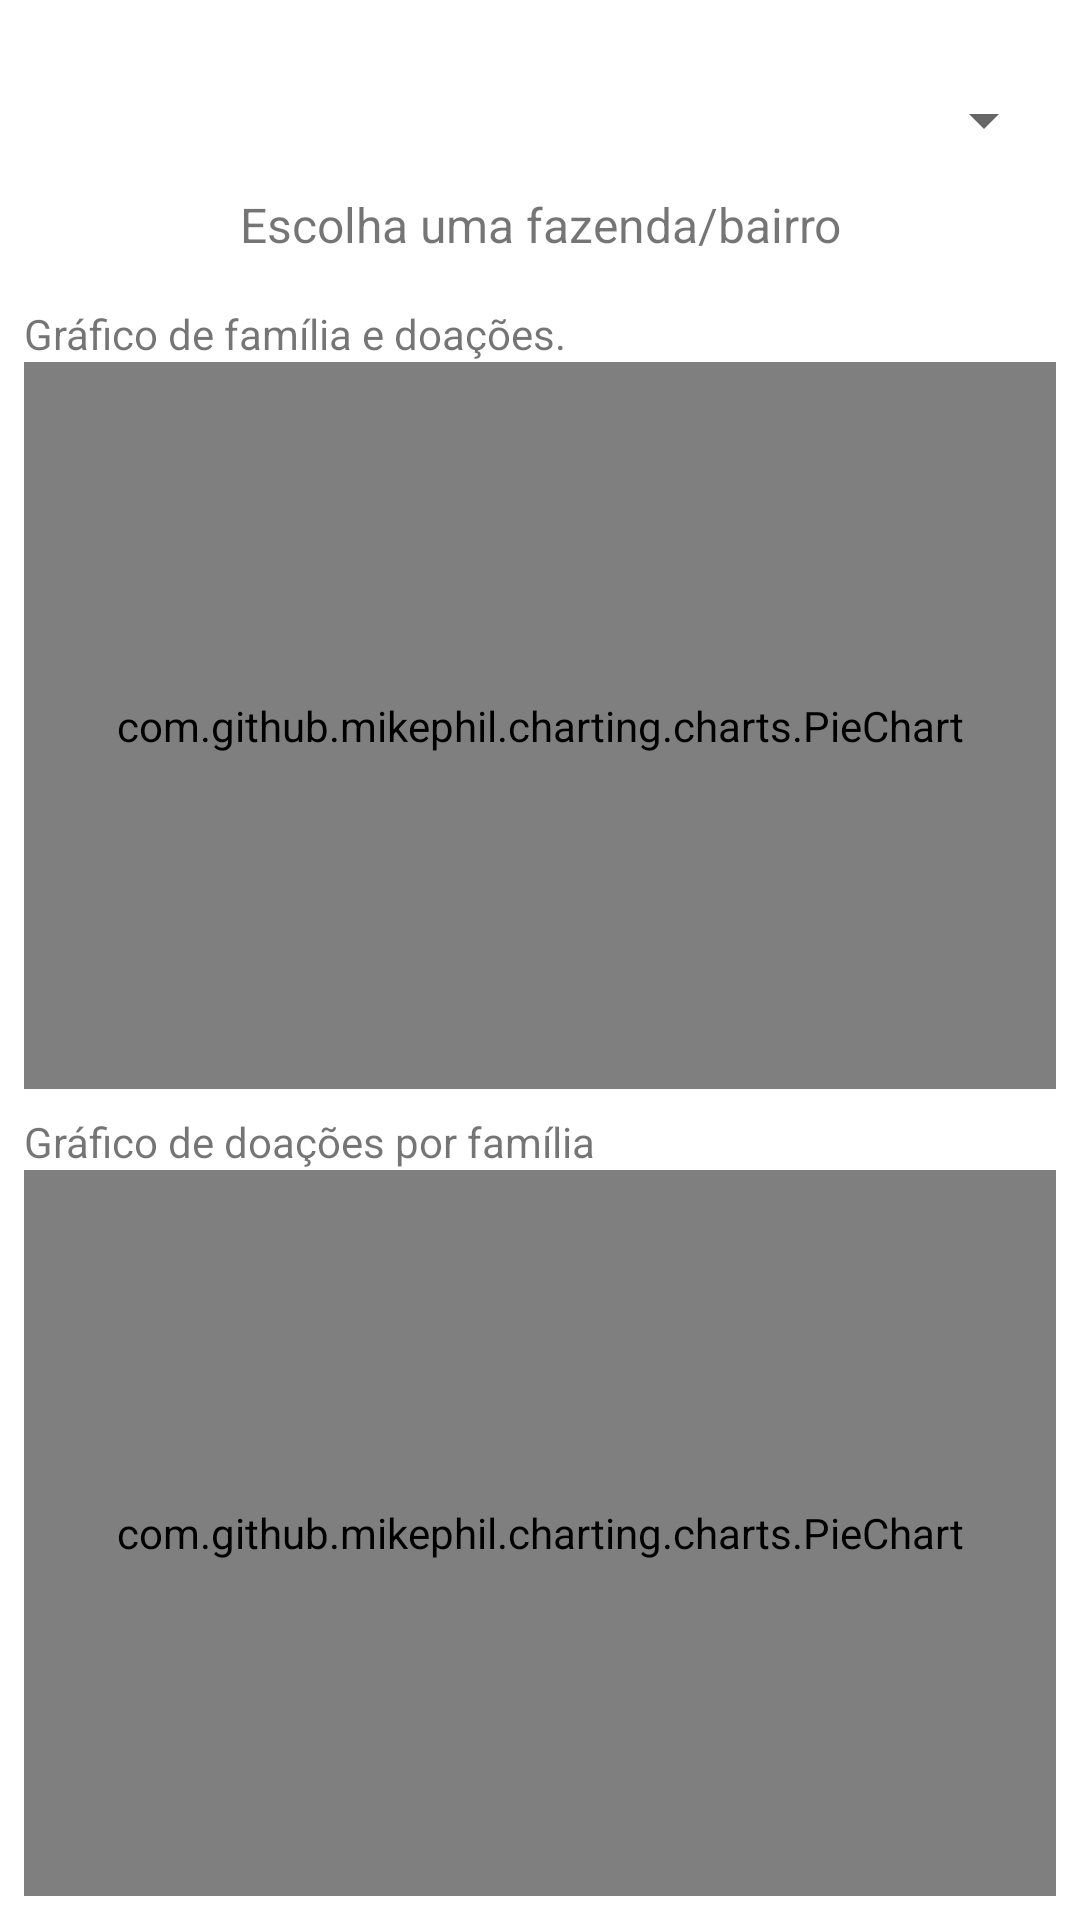

This screen was rendered from an Android layout file. Write that file and the resources it references.
<!-- AndroidManifest.xml: activity theme Theme.MaterialComponents.Light.DarkActionBar -->
<!-- res/layout/activity_relatorio_fazenda_bairro.xml -->
<?xml version="1.0" encoding="utf-8"?>
<ScrollView
    android:fillViewport="true"
    android:layout_height="match_parent"
    android:layout_width="match_parent"
    xmlns:android="http://schemas.android.com/apk/res/android"
    xmlns:app="http://schemas.android.com/apk/res-auto"
    xmlns:tools="http://schemas.android.com/tools">
<LinearLayout
    android:layout_width="match_parent"
    android:layout_height="match_parent"
    android:orientation="vertical"
    android:padding="8dp"
    tools:context=".RelatorioFazendaBairroActivity">

    <Spinner
        android:id="@+id/spinnerEstados"
        android:layout_width="match_parent"
        android:layout_height="wrap_content"
        android:layout_marginTop="16dp"
        android:padding="16dp" />

    <TextView
        android:id="@+id/text_infos"
        android:layout_width="match_parent"
        android:layout_height="wrap_content"
        android:gravity="center"
        android:padding="8dp"
        android:text="Escolha uma fazenda/bairro"
        android:textSize="16sp" />

    <TextView
        android:id="@+id/textView5"
        android:layout_width="match_parent"
        android:layout_height="wrap_content"
        android:paddingTop="8dp"
        android:text="Gráfico de família e doações." />

    <com.github.mikephil.charting.charts.PieChart
        android:id="@+id/pieChartFamiliaDoacoes"
        android:layout_width="match_parent"
        android:layout_height="match_parent"
        android:layout_gravity="center_horizontal"
        android:layout_weight="1" />

    <TextView
        android:id="@+id/textView6"
        android:layout_width="match_parent"
        android:layout_height="wrap_content"
        android:paddingTop="8dp"
        android:text="Gráfico de doações por família" />

    <com.github.mikephil.charting.charts.PieChart
        android:id="@+id/pieChartDoacoes"
        android:layout_width="match_parent"
        android:layout_height="match_parent"
        android:layout_gravity="center_horizontal"
        android:layout_weight="1" />

</LinearLayout></ScrollView>
<!-- resources referenced by this layout -->
<resources>

</resources>
